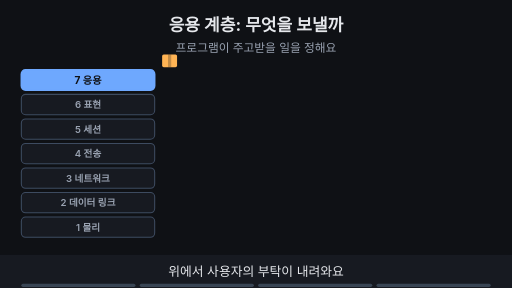
t = 0.00 s
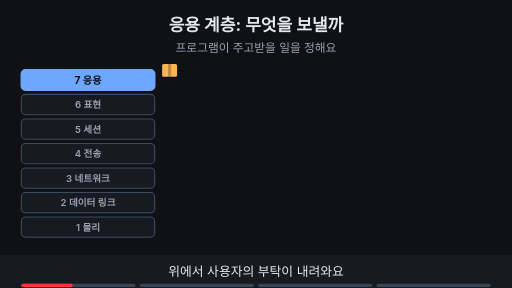
t = 1.69 s
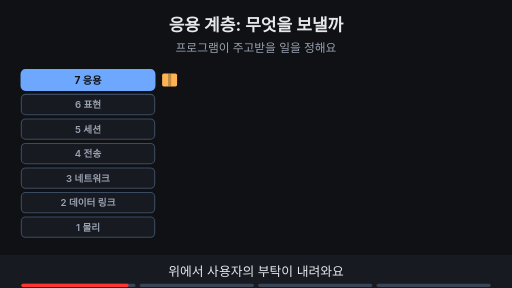
t = 3.53 s
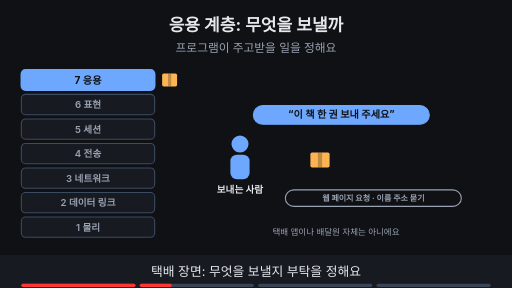
t = 4.80 s
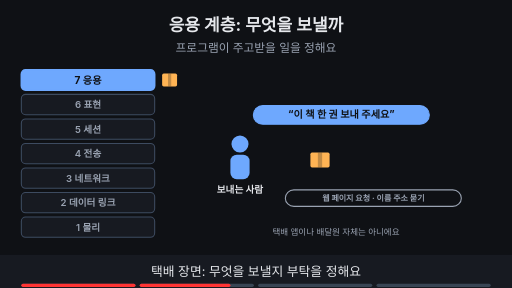
t = 6.73 s
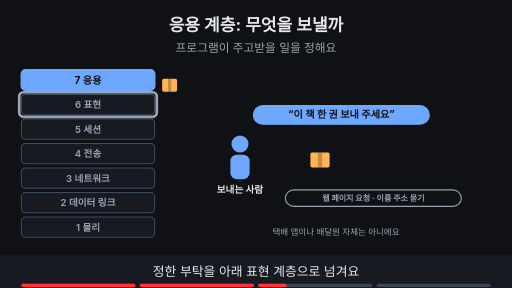
t = 8.44 s

The animated SVG that drew these frames (rendered in a browser with its animation timeline set to each time). Animation: 17 SMIL elements (animate=15,animateTransform=2); frames cover the first 8.44 s, repeats indefinitely.

<svg xmlns="http://www.w3.org/2000/svg" viewBox="0 0 960 540" width="960" height="540" font-family="-apple-system,'Apple SD Gothic Neo','Segoe UI',sans-serif">
<title>응용 계층: 무엇을 보낼까</title>
<rect width="960" height="540" fill="#0f1115"/>
<text x="480" y="58" text-anchor="middle" font-size="32" font-weight="700" fill="#e6e8ec">응용 계층: 무엇을 보낼까</text>
<text x="480" y="98" text-anchor="middle" font-size="22" fill="#9aa3b2">프로그램이 주고받을 일을 정해요</text>
<rect x="40" y="131" width="250" height="38" rx="8" fill="#6ea8fe" stroke="#6ea8fe" stroke-width="3"/><text x="165" y="157" text-anchor="middle" font-size="19" font-weight="700" fill="#0f1115">7 응용</text><rect x="40" y="177" width="250" height="38" rx="8" fill="#171a21" stroke="#3d4b60" stroke-width="2"/><text x="165" y="203" text-anchor="middle" font-size="18" font-weight="600" fill="#9aa3b2">6 표현</text><rect x="40" y="223" width="250" height="38" rx="8" fill="#171a21" stroke="#3d4b60" stroke-width="2"/><text x="165" y="249" text-anchor="middle" font-size="18" font-weight="600" fill="#9aa3b2">5 세션</text><rect x="40" y="269" width="250" height="38" rx="8" fill="#171a21" stroke="#3d4b60" stroke-width="2"/><text x="165" y="295" text-anchor="middle" font-size="18" font-weight="600" fill="#9aa3b2">4 전송</text><rect x="40" y="315" width="250" height="38" rx="8" fill="#171a21" stroke="#3d4b60" stroke-width="2"/><text x="165" y="341" text-anchor="middle" font-size="18" font-weight="600" fill="#9aa3b2">3 네트워크</text><rect x="40" y="361" width="250" height="38" rx="8" fill="#171a21" stroke="#3d4b60" stroke-width="2"/><text x="165" y="387" text-anchor="middle" font-size="18" font-weight="600" fill="#9aa3b2">2 데이터 링크</text><rect x="40" y="407" width="250" height="38" rx="8" fill="#171a21" stroke="#3d4b60" stroke-width="2"/><text x="165" y="433" text-anchor="middle" font-size="18" font-weight="600" fill="#9aa3b2">1 물리</text><g opacity="1"><animate attributeName="opacity" values="1;1;0;0" keyTimes="0;0.235;0.250;1" dur="15s" repeatCount="indefinite"/><g><animateTransform attributeName="transform" type="translate" values="318,114;318,114;318,150;318,150" keyTimes="0.000;0.025;0.200;1.000" dur="15s" repeatCount="indefinite"/><rect x="-14" y="-12" width="28" height="24" rx="3" fill="#ffb454"/><rect x="-3" y="-12" width="6" height="24" fill="#0f1115" fill-opacity="0.25"/></g></g><g opacity="0"><animate attributeName="opacity" values="0;0;1;1;0;0" keyTimes="0;0.250;0.265;0.485;0.500;1" dur="15s" repeatCount="indefinite"/><g transform="translate(318,150)"><rect x="-14" y="-12" width="28" height="24" rx="3" fill="#ffb454"/><rect x="-3" y="-12" width="6" height="24" fill="#0f1115" fill-opacity="0.25"/></g></g><g opacity="0"><animate attributeName="opacity" values="0;0;1;1;0;0" keyTimes="0;0.500;0.515;0.735;0.750;1" dur="15s" repeatCount="indefinite"/><g><animateTransform attributeName="transform" type="translate" values="318,150;318,150;318,196;318,196" keyTimes="0.000;0.525;0.700;1.000" dur="15s" repeatCount="indefinite"/><rect x="-14" y="-12" width="28" height="24" rx="3" fill="#ffb454"/><rect x="-3" y="-12" width="6" height="24" fill="#0f1115" fill-opacity="0.25"/></g></g><g opacity="0"><animate attributeName="opacity" values="0;0;1;1" keyTimes="0;0.750;0.765;1" dur="15s" repeatCount="indefinite"/><line x1="318" y1="448" x2="318" y2="138" stroke="#7ee7c7" stroke-width="5"/><polygon points="318,124 309,140 327,140" fill="#7ee7c7"/><text x="318" y="492" text-anchor="middle" font-size="13" font-weight="700" fill="#7ee7c7">받는 쪽</text></g><g opacity="0"><animate attributeName="opacity" values="0;0;1;1;0;0" keyTimes="0;0.500;0.515;0.735;0.750;1" dur="15s" repeatCount="indefinite"/><rect x="36" y="173" width="258" height="46" rx="8" fill="none" stroke="#9aa3b2" stroke-width="5"/></g><g opacity="0"><animate attributeName="opacity" values="0;0;1;1" keyTimes="0;0.250;0.265;1" dur="15s" repeatCount="indefinite"/><circle cx="450" cy="270" r="16" fill="#6ea8fe"/><rect x="432" y="290" width="36" height="46" rx="12" fill="#6ea8fe"/><text x="450" y="362" text-anchor="middle" font-size="18" font-weight="700" fill="#e6e8ec">보내는 사람</text><rect x="475" y="198" width="330" height="35" rx="18" fill="#6ea8fe" stroke="#6ea8fe" stroke-width="2"/><text x="640" y="221.84" text-anchor="middle" font-size="19" font-weight="700" fill="#0f1115">“이 책 한 권 보내 주세요”</text><rect x="582" y="286" width="36" height="28" rx="3" fill="#ffb454"/><rect x="596" y="286" width="8" height="28" fill="#0f1115" fill-opacity="0.25"/><rect x="535" y="356" width="330" height="31" rx="16" fill="#0f1115" stroke="#9aa3b2" stroke-width="2"/><text x="700" y="377.4" text-anchor="middle" font-size="15" font-weight="700" fill="#9aa3b2">웹 페이지 요청 · 이름 주소 묻기</text><text x="630" y="440" text-anchor="middle" font-size="16" fill="#9aa3b2">택배 앱이나 배달원 자체는 아니에요</text></g><g opacity="0"><animate attributeName="opacity" values="0;0;1;1" keyTimes="0;0.750;0.765;1" dur="15s" repeatCount="indefinite"/><rect x="370" y="139" width="520" height="32" rx="16" fill="#6ea8fe" stroke="#6ea8fe" stroke-width="2"/><text x="630" y="160.76" text-anchor="middle" font-size="16" font-weight="700" fill="#0f1115">응용은 프로그램이 주고받을 일을 다룹니다.</text></g>
<rect x="0" y="478" width="960" height="62" fill="#171a21"/>
<g opacity="1"><animate attributeName="opacity" values="1;1;0;0" keyTimes="0;0.235;0.250;1" dur="15s" repeatCount="indefinite"/><text x="480" y="518" text-anchor="middle" font-size="24" fill="#e6e8ec">위에서 사용자의 부탁이 내려와요</text></g>
<g opacity="0"><animate attributeName="opacity" values="0;0;1;1;0;0" keyTimes="0;0.250;0.265;0.485;0.500;1" dur="15s" repeatCount="indefinite"/><text x="480" y="518" text-anchor="middle" font-size="24" fill="#e6e8ec">택배 장면: 무엇을 보낼지 부탁을 정해요</text></g>
<g opacity="0"><animate attributeName="opacity" values="0;0;1;1;0;0" keyTimes="0;0.500;0.515;0.735;0.750;1" dur="15s" repeatCount="indefinite"/><text x="480" y="518" text-anchor="middle" font-size="24" fill="#e6e8ec">정한 부탁을 아래 표현 계층으로 넘겨요</text></g>
<g opacity="0"><animate attributeName="opacity" values="0;0;1;1" keyTimes="0;0.750;0.765;1" dur="15s" repeatCount="indefinite"/><text x="480" y="518" text-anchor="middle" font-size="24" fill="#e6e8ec">받는 쪽에서는 아래에서 위로 올라와 프로그램에 닿아요</text></g>

<g aria-label="재생 진행 막대" data-stage-count="4"><g class="progress-segment" data-stage="1"><rect x="40" y="532" width="214" height="6" rx="3" fill="#394554"/><rect x="40" y="532" width="0" height="6" rx="3" fill="#ff3434"><animate attributeName="width" values="0;214;214" keyTimes="0;0.250000;1" dur="15s" repeatCount="indefinite"/></rect></g><g class="progress-segment" data-stage="2"><rect x="262" y="532" width="214" height="6" rx="3" fill="#394554"/><rect x="262" y="532" width="0" height="6" rx="3" fill="#ff3434"><animate attributeName="width" values="0;0;214;214" keyTimes="0;0.250000;0.500000;1" dur="15s" repeatCount="indefinite"/></rect></g><g class="progress-segment" data-stage="3"><rect x="484" y="532" width="214" height="6" rx="3" fill="#394554"/><rect x="484" y="532" width="0" height="6" rx="3" fill="#ff3434"><animate attributeName="width" values="0;0;214;214" keyTimes="0;0.500000;0.750000;1" dur="15s" repeatCount="indefinite"/></rect></g><g class="progress-segment" data-stage="4"><rect x="706" y="532" width="214" height="6" rx="3" fill="#394554"/><rect x="706" y="532" width="0" height="6" rx="3" fill="#ff3434"><animate attributeName="width" values="0;0;214" keyTimes="0;0.750000;1" dur="15s" repeatCount="indefinite"/></rect></g></g></svg>
